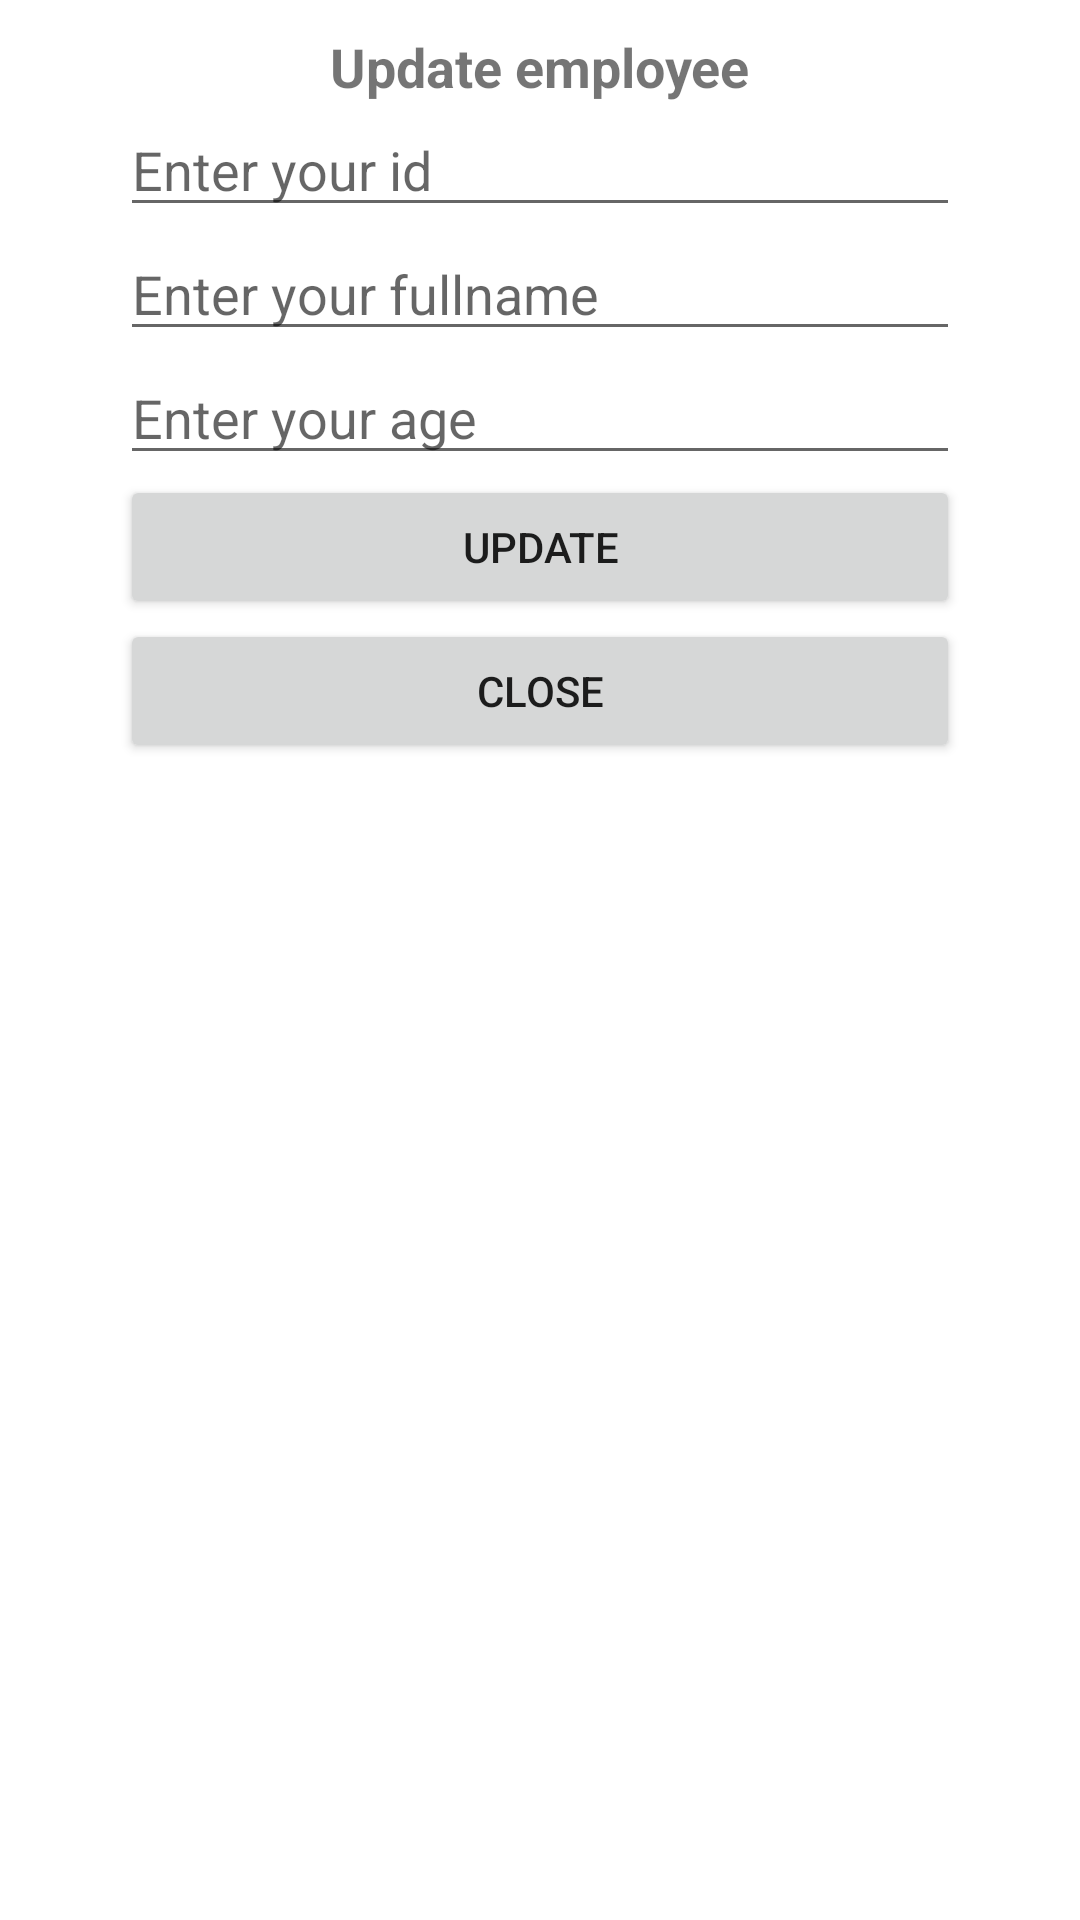

Here is an Android app screen rendered from its layout file. Give the layout XML and the strings, colors and styles it references.
<!-- AndroidManifest.xml: application theme Theme.PE -->
<!-- res/layout/fragment_update.xml -->
<?xml version="1.0" encoding="utf-8"?>
<FrameLayout xmlns:android="http://schemas.android.com/apk/res/android"
    xmlns:tools="http://schemas.android.com/tools"
    android:layout_width="match_parent"
    android:layout_height="wrap_content"
    tools:context=".UpdateFragment">

    <LinearLayout
        android:layout_width="match_parent"
        android:layout_height="wrap_content"
        android:orientation="vertical">

        <LinearLayout
            android:layout_width="300dp"
            android:layout_height="wrap_content"
            android:layout_gravity="center"
            android:orientation="vertical"
            android:padding="10dp">

            <TextView
                android:layout_width="wrap_content"
                android:layout_height="wrap_content"
                android:layout_gravity="center"
                android:text="Update employee"
                android:textSize="18sp"
                android:textStyle="bold" />

            <EditText
                android:id="@+id/id_emp_update_fragment"
                android:layout_width="match_parent"
                android:layout_height="wrap_content"
                android:focusable="false"
                android:hint="Enter your id" />

            <EditText
                android:id="@+id/fullname_emp_update_fragment"
                android:layout_width="match_parent"
                android:layout_height="wrap_content"
                android:hint="Enter your fullname" />

            <EditText
                android:id="@+id/age_emp_update_fragment"
                android:layout_width="match_parent"
                android:layout_height="wrap_content"
                android:hint="Enter your age"
                android:inputType="number" />

            <Button
                android:id="@+id/btn_update_fragment"
                android:layout_width="match_parent"
                android:layout_height="wrap_content"
                android:text="Update" />

            <Button
                android:id="@+id/btn_update_close_fragment"
                android:layout_width="match_parent"
                android:layout_height="wrap_content"
                android:text="Close" />
        </LinearLayout>

        <androidx.recyclerview.widget.RecyclerView
            android:id="@+id/rcv_emp"
            android:layout_width="match_parent"
            android:layout_height="wrap_content" />
    </LinearLayout>

</FrameLayout>
<!-- resources referenced by this layout -->
<resources>
  <style name="Theme.PE" parent="Theme.MaterialComponents.DayNight.DarkActionBar">
          
          <item name="colorPrimary">@color/purple_500</item>
          <item name="colorPrimaryVariant">@color/purple_700</item>
          <item name="colorOnPrimary">@color/white</item>
          
          <item name="colorSecondary">@color/teal_200</item>
          <item name="colorSecondaryVariant">@color/teal_700</item>
          <item name="colorOnSecondary">@color/black</item>
          
          <item name="android:statusBarColor">?attr/colorPrimaryVariant</item>
          
      </style>
  <!-- not gathered from this repository: default colours our renderer supplied (Android Studio template values) -->
  <color name="purple_500">#FF6200EE</color>
  <color name="purple_700">#FF3700B3</color>
  <color name="teal_200">#FF03DAC5</color>
  <color name="teal_700">#FF018786</color>
  <color name="black">#FF000000</color>
  <color name="white">#FFFFFFFF</color>
</resources>
